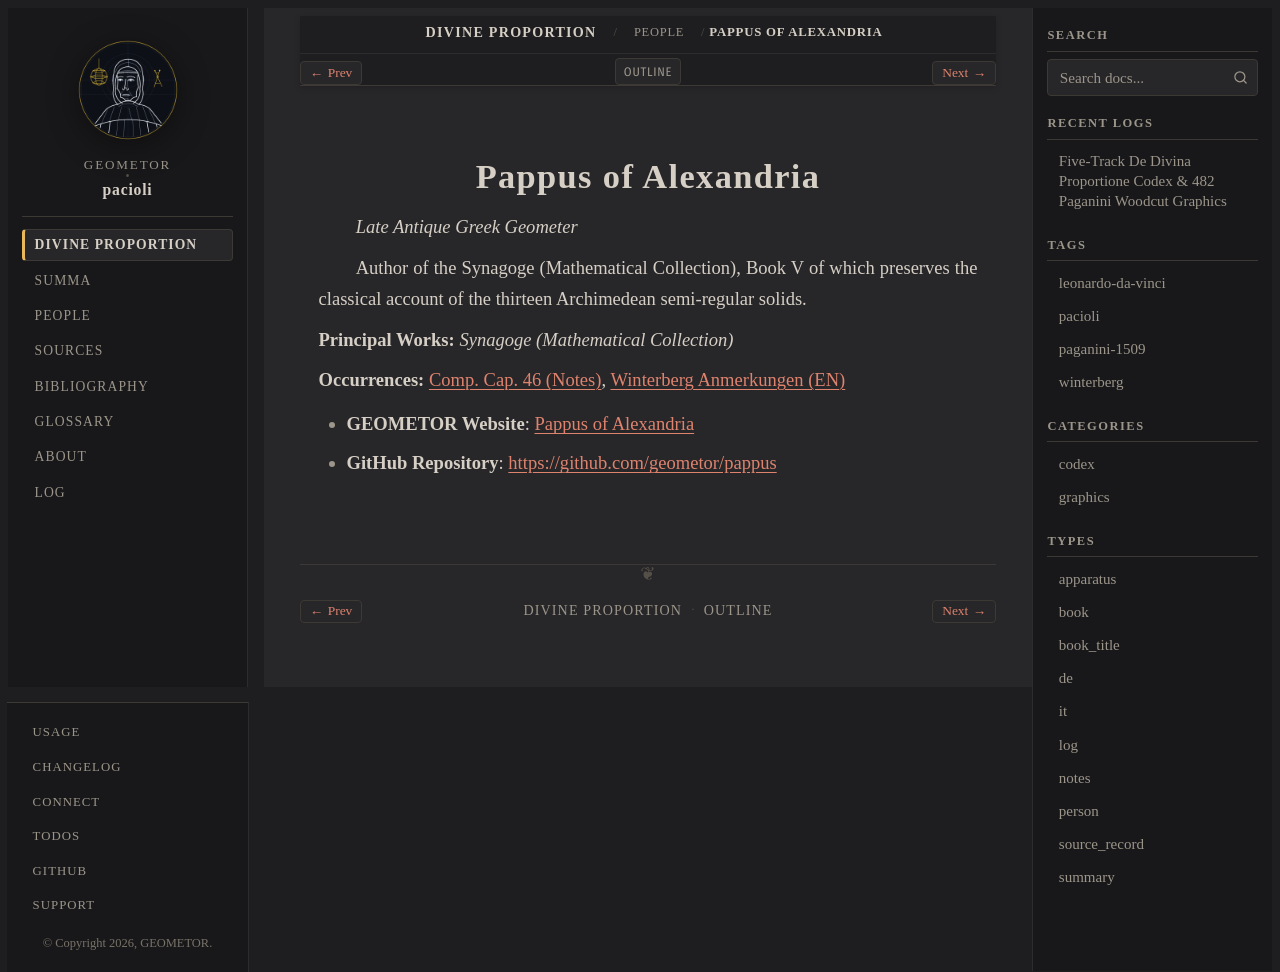

repository: geometor/pacioli · page: de_divina_proportione/people/pappus.html · generator: sphinx

:type: person
:layout: book
:death_year: 350
:death_label: 350
:lifespan: c. 290 – c. 350 AD
:site_url: https://geometor.github.io/pappus/
:github_url: https://github.com/geometor/pappus
:excerpt: Late Antique Greek Geometer

.. _person-pappus:

Pappus of Alexandria
====================

*Late Antique Greek Geometer*

Author of the Synagoge (Mathematical Collection), Book V of which preserves the classical account of the thirteen Archimedean semi-regular solids.

**Principal Works:** *Synagoge (Mathematical Collection)*

**Occurrences:** :doc:`Comp. Cap. 46 (Notes) </de_divina_proportione/compendio/cap_46/notes>`, :doc:`Winterberg Anmerkungen (EN) </de_divina_proportione/plates/anmerkungen_en>`

* **GEOMETOR Website**: `Pappus of Alexandria <https://geometor.github.io/pappus/>`_
* **GitHub Repository**: `https://github.com/geometor/pappus <https://github.com/geometor/pappus>`_
